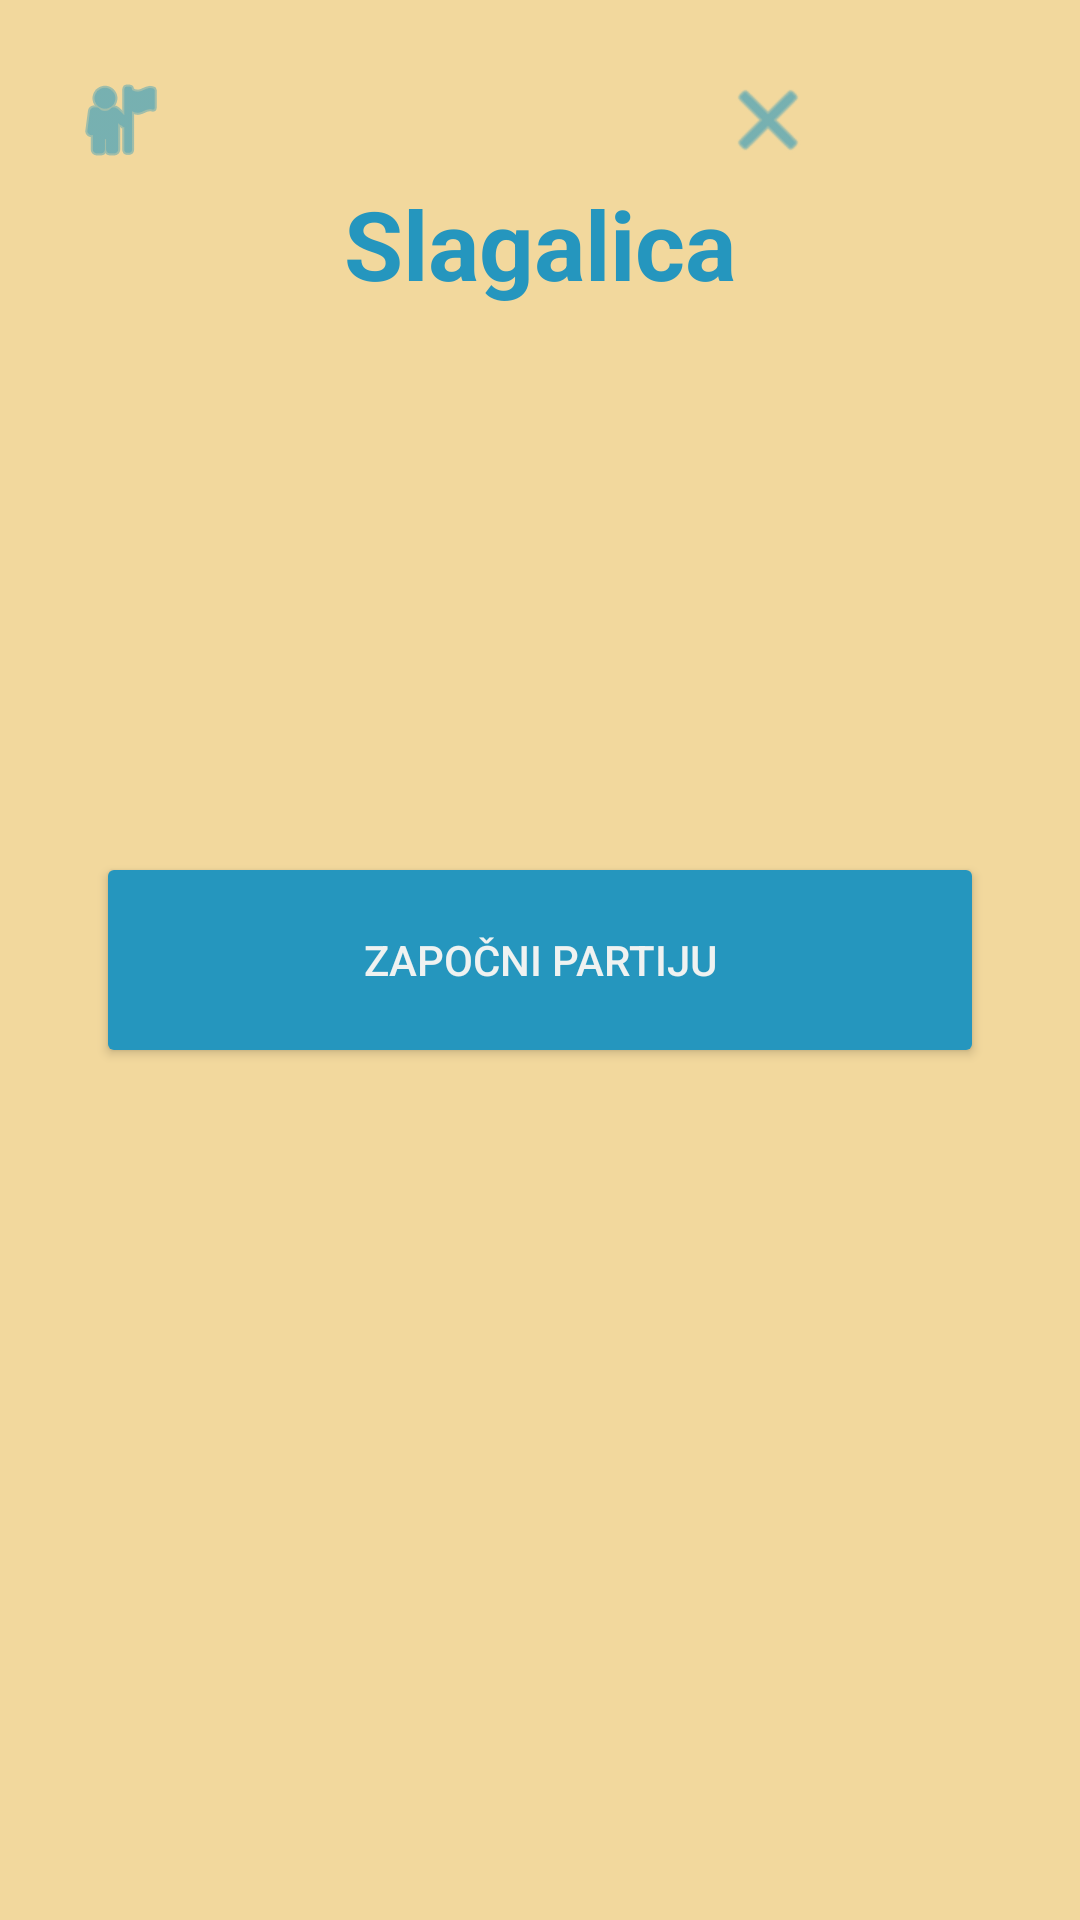

This screen was rendered from an Android layout file. Write that file and the resources it references.
<!-- AndroidManifest.xml: application theme Theme.Slagalica -->
<!-- res/layout/fragment_game_menu.xml -->
<?xml version="1.0" encoding="utf-8"?>
<FrameLayout xmlns:android="http://schemas.android.com/apk/res/android"
    xmlns:tools="http://schemas.android.com/tools"
    android:layout_width="match_parent"
    android:layout_height="match_parent"
    tools:context=".GameMenuFragment">

    <androidx.constraintlayout.widget.ConstraintLayout
        xmlns:app="http://schemas.android.com/apk/res-auto"
        android:layout_width="match_parent"
        android:layout_height="match_parent"
        android:background="@color/app_background">

        <ImageButton
            android:id="@+id/btnProfileIcon"
            android:layout_width="48dp"
            android:layout_height="48dp"
            android:layout_marginStart="16dp"
            android:layout_marginTop="16dp"
            android:src="@android:drawable/ic_menu_myplaces"
            android:contentDescription="Profil"
            android:background="?attr/selectableItemBackgroundBorderless"
            android:scaleType="centerInside"
            android:padding="8dp"
            app:tint="@color/slagalica_color"
            app:layout_constraintTop_toTopOf="parent"
            app:layout_constraintStart_toStartOf="parent" />

        <TextView
            android:id="@+id/mainText"
            android:layout_width="wrap_content"
            android:layout_height="wrap_content"
            android:text="Slagalica"
            android:textSize="32sp"
            android:textStyle="bold"
            android:textColor="@color/slagalica_color"
            android:gravity="center"
            app:layout_constraintTop_toTopOf="parent"
            app:layout_constraintBottom_toBottomOf="parent"
            app:layout_constraintVertical_bias="0.1"
            app:layout_constraintStart_toStartOf="parent"
            app:layout_constraintEnd_toEndOf="parent" />

        <Button
            android:id="@+id/btnStartGame"
            android:layout_width="0dp"
            android:layout_height="72dp"
            android:layout_marginHorizontal="32dp"
            android:text="Započni partiju"
            android:backgroundTint="@color/slagalica_color"
            android:textColor="@color/white"
            app:layout_constraintTop_toTopOf="parent"
            app:layout_constraintBottom_toBottomOf="parent"
            app:layout_constraintVertical_bias="0.5"
            app:layout_constraintStart_toStartOf="parent"
            app:layout_constraintEnd_toEndOf="parent" />

        <ImageButton
            android:id="@+id/btnBellIcon"
            android:layout_width="48dp"
            android:layout_height="48dp"
            android:src="@drawable/bell"
            android:background="?attr/selectableItemBackgroundBorderless"
            android:contentDescription="@string/notifications_desc"
            android:scaleType="centerInside"
            android:padding="8dp"
            android:layout_marginTop="16dp"
            android:layout_marginEnd="16dp"
            app:tint="@color/slagalica_color"
            app:layout_constraintTop_toTopOf="parent"
            app:layout_constraintEnd_toEndOf="parent" />

        <ImageButton
            android:id="@+id/btnLogout"
            android:layout_width="48dp"
            android:layout_height="48dp"
            android:src="@android:drawable/ic_menu_close_clear_cancel"
            android:background="?attr/selectableItemBackgroundBorderless"
            android:contentDescription="Odjavi se"
            android:scaleType="centerInside"
            android:padding="8dp"
            android:layout_marginTop="16dp"
            android:layout_marginEnd="16dp"
            app:tint="@color/slagalica_color"
            app:layout_constraintTop_toTopOf="parent"
            app:layout_constraintEnd_toStartOf="@id/btnBellIcon" />

    </androidx.constraintlayout.widget.ConstraintLayout>

</FrameLayout>
<!-- resources referenced by this layout -->
<resources>
  <color name="app_background">#f2d89d</color>
  <color name="slagalica_color">#2596be</color>
  <color name="white">#eff2f1</color>
  <style name="Theme.Slagalica" parent="Base.Theme.Slagalica" />
  <style name="Base.Theme.Slagalica" parent="Theme.Material3.DayNight.NoActionBar">
          <item name="android:windowBackground">@color/app_background</item>
      </style>
</resources>
